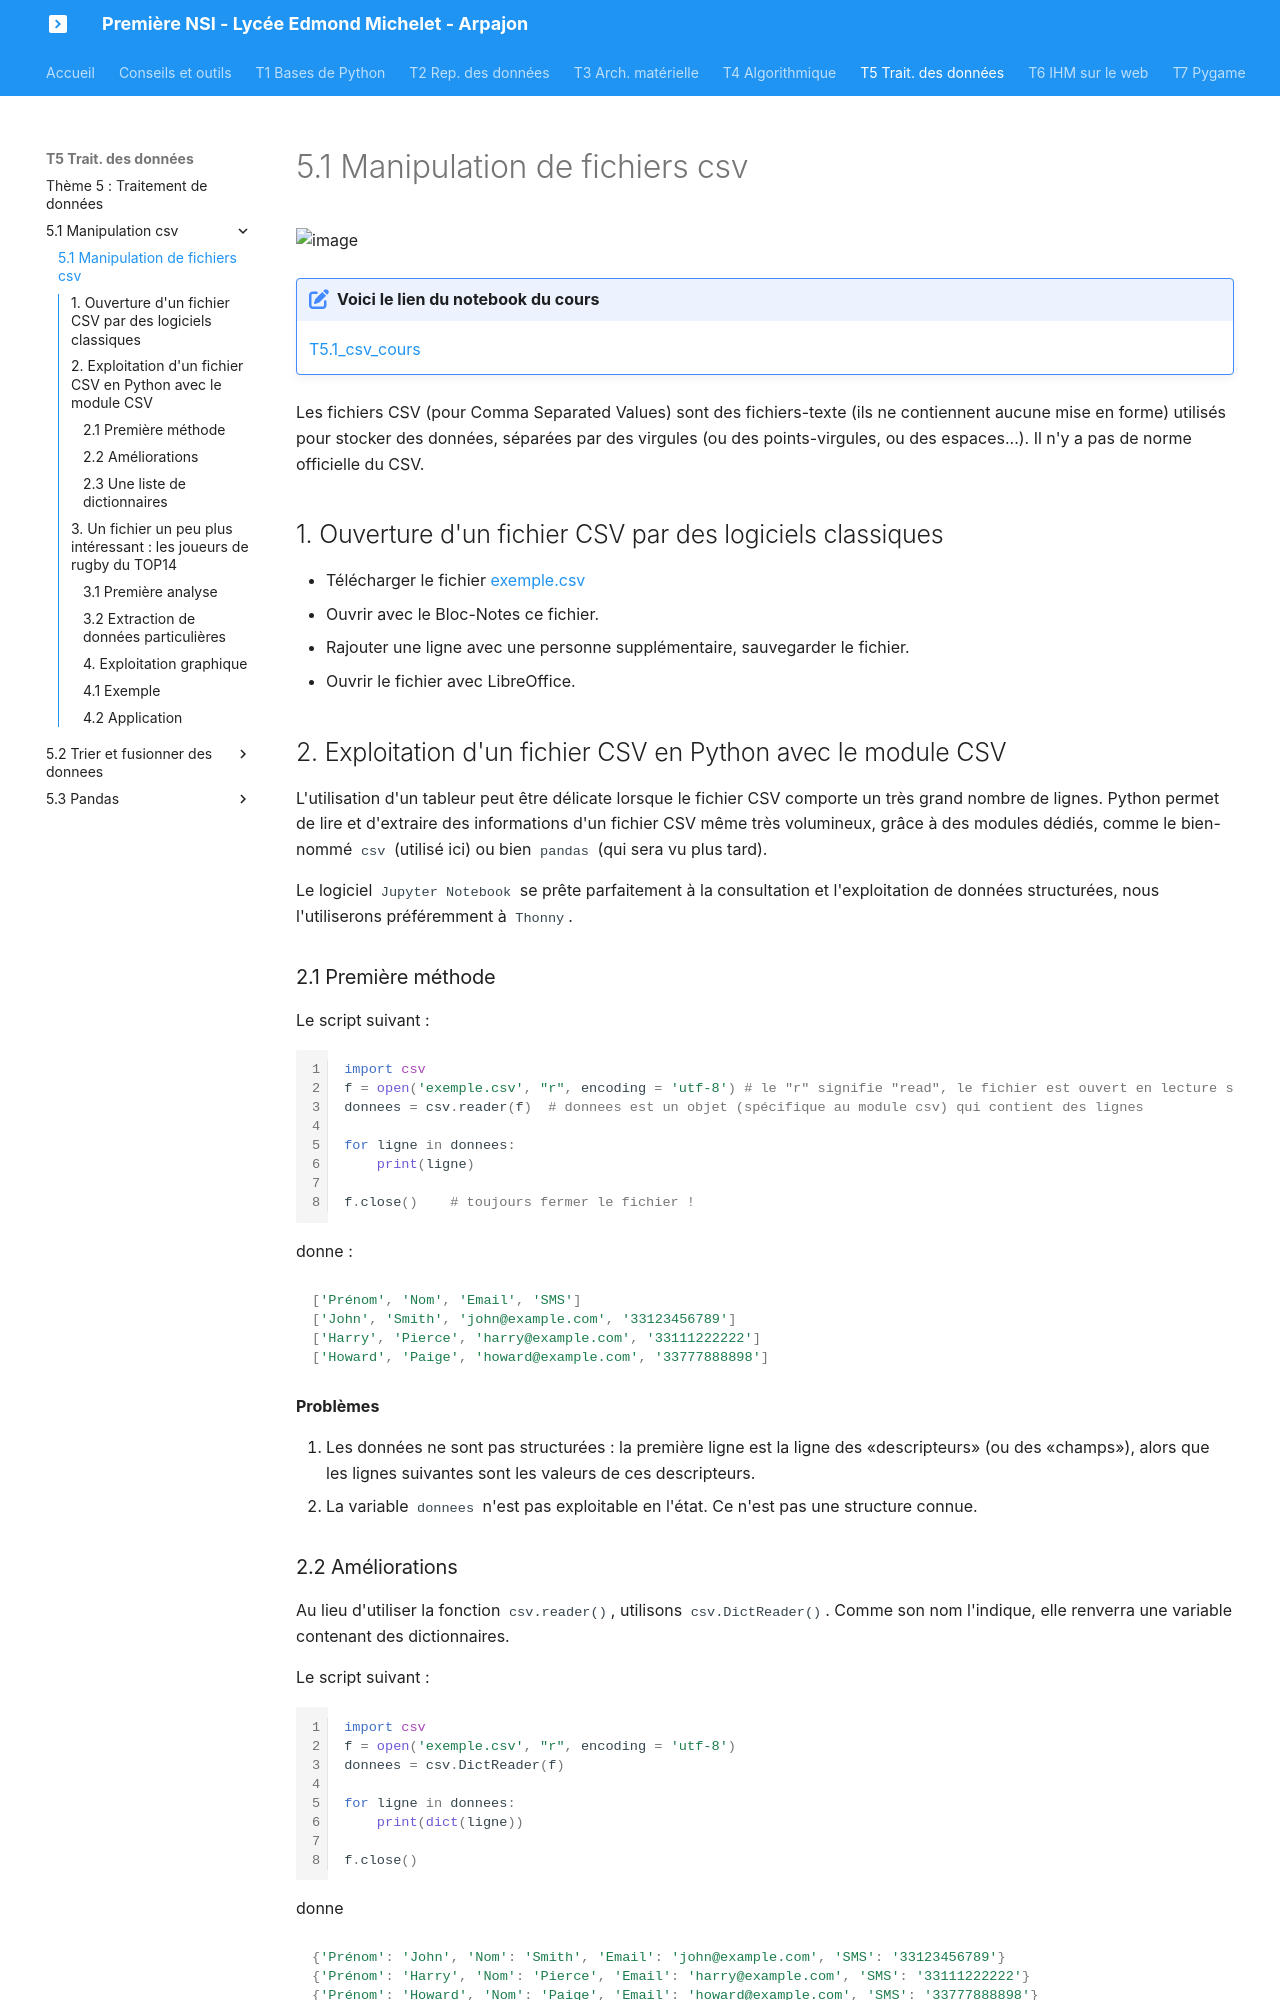

repository: nsimichelet91/1NSI · page: T5_Traitement_de_donnees/5.1_Manipulation_csv/cours/index.html · generator: mkdocs

# 5.1 Manipulation de fichiers csv

![image](data/BO.png){: .center}  

!!! note "Voici le lien du notebook du cours"
	[T5.1_csv_cours](https://capytale2.ac-paris.fr/web/c/5786-1254685){: target = "_blank"}  


Les fichiers CSV (pour Comma Separated Values) sont des fichiers-texte (ils ne contiennent aucune mise en forme) utilisés pour stocker des données, séparées par des virgules (ou des points-virgules, ou des espaces...). Il n'y a pas de norme officielle du CSV.  


## 1. Ouverture d'un fichier CSV par des logiciels classiques
- Télécharger le fichier [exemple.csv](../data/exemple.csv)
- Ouvrir avec le Bloc-Notes ce fichier.
- Rajouter une ligne avec une personne supplémentaire, sauvegarder le fichier.
- Ouvrir le fichier avec LibreOffice.

## 2. Exploitation d'un fichier CSV en Python avec le module CSV
L'utilisation d'un tableur peut être délicate lorsque le fichier CSV comporte un très grand nombre de lignes. 
Python permet de lire et d'extraire des informations d'un fichier CSV même très volumineux, grâce à des modules dédiés, comme le bien-nommé `csv` (utilisé ici) ou bien `pandas` (qui sera vu plus tard).

Le logiciel ```Jupyter Notebook``` se prête parfaitement à la consultation et l'exploitation de données structurées, nous l'utiliserons préféremment à ```Thonny```. 

### 2.1 Première méthode
Le script suivant :
```python linenums='1'
import csv                          
f = open('exemple.csv', "r", encoding = 'utf-8') # le "r" signifie "read", le fichier est ouvert en lecture seule
donnees = csv.reader(f)  # donnees est un objet (spécifique au module csv) qui contient des lignes

for ligne in donnees:               
    print(ligne)
    
f.close()    # toujours fermer le fichier !
```

donne :

```python
['Prénom', 'Nom', 'Email', 'SMS']
['John', 'Smith', 'john@example.com', '33123456789']
['Harry', 'Pierce', 'harry@example.com', '33111222222']
['Howard', 'Paige', 'howard@example.com', '33777888898']
```




**Problèmes**

1. Les données ne sont pas structurées : la première ligne est la ligne des «descripteurs» (ou des «champs»), alors que les lignes suivantes sont les valeurs de ces descripteurs.
2. La variable `donnees` n'est pas exploitable en l'état. Ce n'est pas une structure connue.
